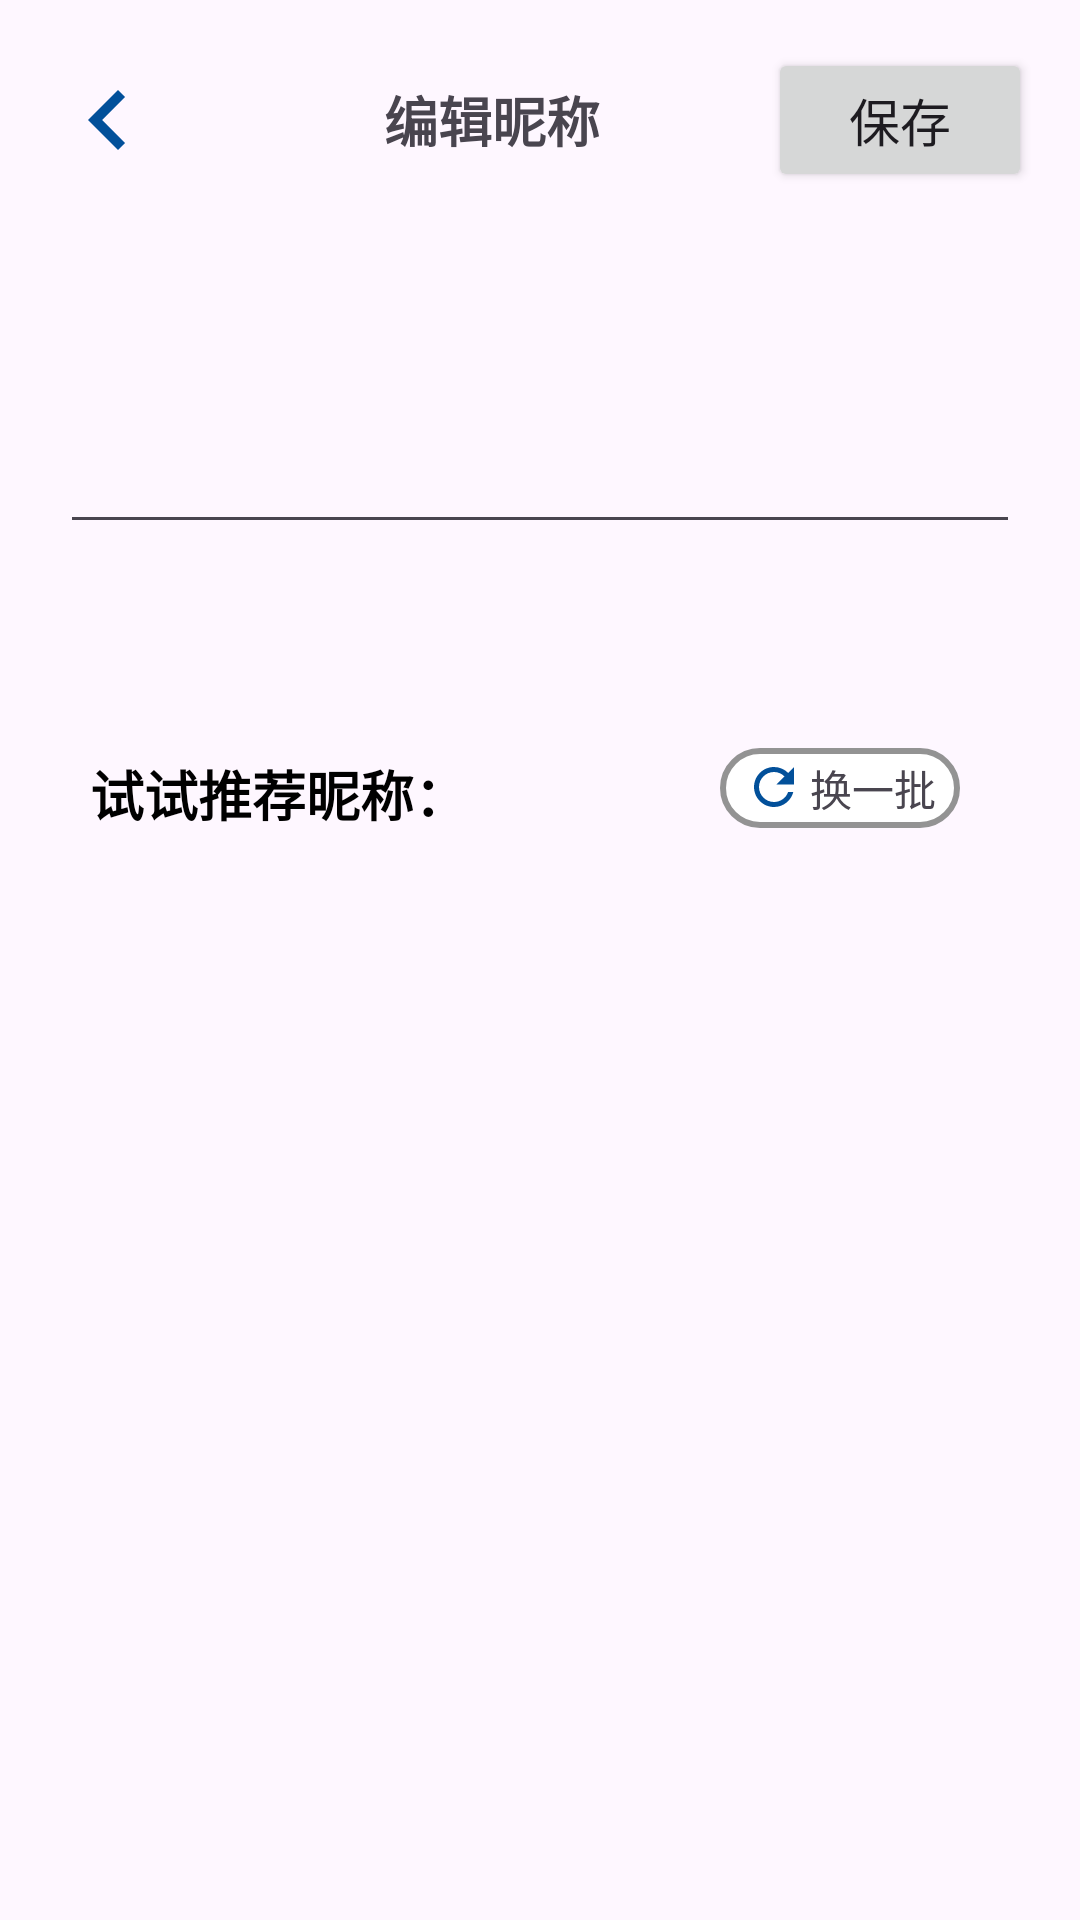

This screen was rendered from an Android layout file. Write that file and the resources it references.
<!-- AndroidManifest.xml: application theme Theme.AppTheme -->
<!-- res/layout/activity_set_nickname.xml -->
<?xml version="1.0" encoding="utf-8"?>
<LinearLayout xmlns:android="http://schemas.android.com/apk/res/android"
    xmlns:app="http://schemas.android.com/apk/res-auto"
    xmlns:tools="http://schemas.android.com/tools"
    android:id="@+id/main"
    android:orientation="vertical"
    android:layout_width="match_parent"
    android:layout_height="match_parent">
    <LinearLayout
        android:layout_width="match_parent"
        android:layout_height="wrap_content"
        android:orientation="horizontal"
        android:padding="16dp"
        android:gravity="center_vertical">

        <ImageView
            android:id="@+id/backButton"
            android:layout_width="40dp"
            android:layout_height="40dp"
            android:src="@drawable/baseline_chevron_left_50"
            android:contentDescription="返回" />
        <TextView
            android:layout_width="0dp"
            android:layout_marginEnd="0dp"
            android:layout_height="wrap_content"
            android:layout_marginStart="16dp"
            android:layout_weight="1"
            android:textAlignment="center"
            android:text="编辑昵称"
            android:textSize="18sp"
            android:textStyle="bold"/>
        <Button
            android:id="@+id/save"
            android:layout_width="wrap_content"
            android:layout_height="wrap_content"
            android:textSize="17sp"
            android:text="保存"/>


    </LinearLayout>

    <EditText
        android:id="@+id/nickname"
        android:layout_width="match_parent"
        android:layout_marginLeft="20dp"
        android:layout_marginRight="20dp"
        android:layout_height="wrap_content"
        android:layout_marginTop="60dp"/>
    <LinearLayout
        android:layout_marginTop="60dp"
        android:layout_width="match_parent"
        android:layout_marginLeft="20dp"
        android:layout_marginRight="20dp"
        android:orientation="vertical"
        android:layout_height="wrap_content">
        <LinearLayout
            android:layout_width="match_parent"
            android:layout_height="wrap_content"
            android:orientation="vertical">
            <LinearLayout
                android:layout_width="match_parent"
                android:layout_height="wrap_content">
                <TextView
                    android:layout_width="0dp"
                    android:layout_height="wrap_content"
                    android:textStyle="bold"
                    android:textColor="@color/black"
                    android:layout_weight="1"
                    android:textSize="18sp"
                    android:layout_margin="10dp"
                    android:text="试试推荐昵称："/>

                <LinearLayout
                    android:id="@+id/change"
                    android:layout_width="wrap_content"
                    android:layout_height="wrap_content"
                    android:layout_marginTop="8dp"
                    android:layout_marginRight="20dp"
                    android:background="@drawable/change"
                    android:paddingLeft="8dp"
                    android:paddingRight="8dp"
                    android:paddingTop="3dp"
                    android:paddingBottom="3dp">
                    <ImageView
                        android:layout_width="20dp"
                        android:layout_height="20dp"
                        android:src="@drawable/baseline_refresh_24"/>
                    <TextView
                        android:layout_width="wrap_content"
                        android:layout_height="wrap_content"
                        android:layout_marginLeft="2dp"
                        android:text="换一批"/>
                </LinearLayout>

            </LinearLayout>


            <LinearLayout
                android:id="@+id/nickname_recommend"
                android:layout_width="wrap_content"
                android:layout_height="wrap_content"
                android:orientation="vertical">

            </LinearLayout>

        </LinearLayout>
    </LinearLayout>
</LinearLayout>
<!-- resources referenced by this layout -->
<resources>
  <color name="black">#FF000000</color>
  <!-- drawable baseline_chevron_left_50 (drawable) -->
  <vector xmlns:android="http://schemas.android.com/apk/res/android" android:height="50dp" android:tint="#02509A" android:viewportHeight="24" android:viewportWidth="24" android:width="50dp">
        
      <path android:fillColor="@android:color/white" android:pathData="M15.41,7.41L14,6l-6,6 6,6 1.41,-1.41L10.83,12z"/>
      
  </vector>
  <!-- drawable baseline_refresh_24 (drawable) -->
  <vector xmlns:android="http://schemas.android.com/apk/res/android" android:height="24dp" android:tint="#02509A" android:viewportHeight="24" android:viewportWidth="24" android:width="24dp">
        
      <path android:fillColor="@android:color/white" android:pathData="M17.65,6.35C16.2,4.9 14.21,4 12,4c-4.42,0 -7.99,3.58 -7.99,8s3.57,8 7.99,8c3.73,0 6.84,-2.55 7.73,-6h-2.08c-0.82,2.33 -3.04,4 -5.65,4 -3.31,0 -6,-2.69 -6,-6s2.69,-6 6,-6c1.66,0 3.14,0.69 4.22,1.78L13,11h7V4l-2.35,2.35z"/>
      
  </vector>
  <!-- drawable change (drawable) -->
  <?xml version="1.0" encoding="utf-8"?>
  <shape xmlns:android="http://schemas.android.com/apk/res/android">
      <solid android:color="#ffffff"/>
      <corners android:radius="15dp"/>
      <stroke android:color="#939393" android:width="2dp"/>
  </shape>
  <style name="Theme.AppTheme" parent="Base.Theme.AppTheme" />
  <style name="Base.Theme.AppTheme" parent="Theme.Material3.DayNight.NoActionBar">
          
          
          <item name="colorPrimary">@color/blue_bh</item>
      </style>
  <color name="blue_bh">#02509a</color>
</resources>
